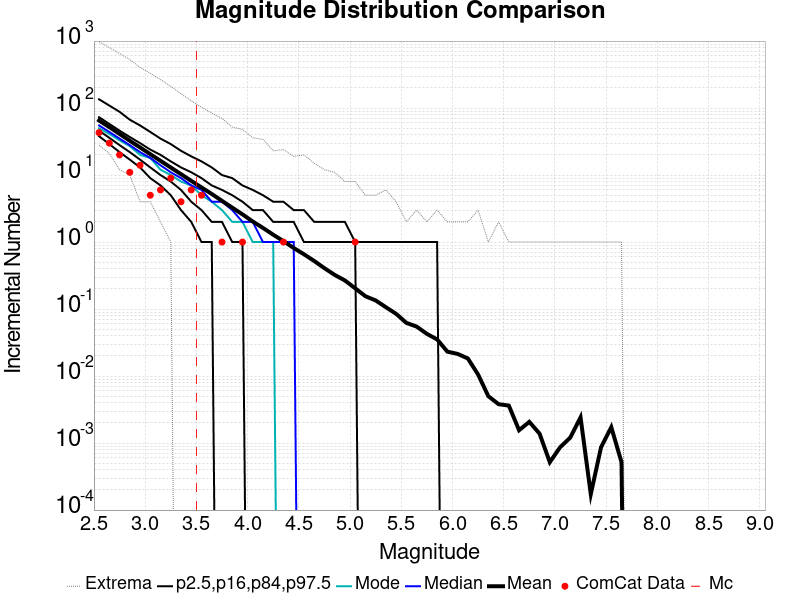

Values plotted in this chart, from the file beside it:
Magnitude, ComCat Data, Simulation Mean, Simulation Median, Simulation Mode, Simulation Minimum, Simulation Maximum, 2.5 %-ile, 16 %-ile, 84 %-ile, 97.5 %-ile
2.55, 43.0, 65.17, 55.0, 50.0, 28.0, 973.0, 38.0, 46.0, 73.0, 135.0
2.65, 30.0, 51.96, 44.0, 41.0, 21.0, 799.0, 29.0, 36.0, 58.0, 109.0
2.75, 20.0, 41.15, 35.0, 33.0, 12.0, 652.0, 22.0, 28.0, 46.0, 88.0
2.85, 11.0, 32.51, 28.0, 27.0, 10.0, 531.0, 17.0, 22.0, 37.0, 67.0
2.95, 14.0, 25.87, 22.0, 20.0, 4.0, 405.0, 13.0, 17.0, 30.0, 55.0
3.05, 5.0, 20.51, 18.0, 18.0, 4.0, 330.0, 9.0, 13.0, 24.0, 44.0
3.15, 6.0, 16.31, 14.0, 12.0, 2.0, 267.0, 7.0, 10.0, 20.0, 35.0
3.25, 9.0, 12.96, 11.0, 10.0, 1.0, 211.0, 5.0, 8.0, 16.0, 29.0
3.35, 4.0, 10.31, 9.0, 8.0, 0.0, 163.0, 3.0, 6.0, 13.0, 23.0
3.45, 6.0, 8.198, 7.0, 7.0, 0.0, 128.0, 2.0, 4.0, 11.0, 19.0
3.55, 5.0, 6.528, 6.0, 5.0, 0.0, 103.0, 1.0, 3.0, 9.0, 16.0
3.65, 0.0, 5.222, 4.0, 4.0, 0.0, 84.0, 1.0, 2.0, 7.0, 13.0
3.75, 1.0, 4.118, 4.0, 3.0, 0.0, 70.0, 0.0, 2.0, 6.0, 10.0
3.85, 0.0, 3.264, 3.0, 2.0, 0.0, 52.0, 0.0, 1.0, 5.0, 9.0
3.95, 1.0, 2.591, 2.0, 2.0, 0.0, 48.0, 0.0, 1.0, 4.0, 7.0
4.05, 0.0, 2.028, 2.0, 1.0, 0.0, 36.0, 0.0, 0.0, 3.0, 6.0
4.15, 0.0, 1.626, 1.0, 1.0, 0.0, 34.0, 0.0, 0.0, 3.0, 5.0
4.25, 0.0, 1.287, 1.0, 1.0, 0.0, 23.0, 0.0, 0.0, 2.0, 4.0
4.35, 1.0, 1.033, 1.0, 0.0, 0.0, 24.0, 0.0, 0.0, 2.0, 4.0
4.45, 0.0, 0.8154, 1.0, 0.0, 0.0, 19.0, 0.0, 0.0, 2.0, 3.0
4.55, 0.0, 0.6573, 0.0, 0.0, 0.0, 20.0, 0.0, 0.0, 1.0, 3.0
4.65, 0.0, 0.5223, 0.0, 0.0, 0.0, 15.0, 0.0, 0.0, 1.0, 2.0
4.75, 0.0, 0.4076, 0.0, 0.0, 0.0, 12.0, 0.0, 0.0, 1.0, 2.0
4.85, 0.0, 0.3233, 0.0, 0.0, 0.0, 11.0, 0.0, 0.0, 1.0, 2.0
4.95, 0.0, 0.267, 0.0, 0.0, 0.0, 8.0, 0.0, 0.0, 1.0, 2.0
5.05, 1.0, 0.2043, 0.0, 0.0, 0.0, 8.0, 0.0, 0.0, 1.0, 1.0
5.15, 0.0, 0.1553, 0.0, 0.0, 0.0, 5.0, 0.0, 0.0, 0.0, 1.0
5.25, 0.0, 0.1345, 0.0, 0.0, 0.0, 5.0, 0.0, 0.0, 0.0, 1.0
5.35, 0.0, 0.1066, 0.0, 0.0, 0.0, 6.0, 0.0, 0.0, 0.0, 1.0
5.45, 0.0, 0.0848, 0.0, 0.0, 0.0, 4.0, 0.0, 0.0, 0.0, 1.0
5.55, 0.0, 0.06218, 0.0, 0.0, 0.0, 2.0, 0.0, 0.0, 0.0, 1.0
5.65, 0.0, 0.05475, 0.0, 0.0, 0.0, 3.0, 0.0, 0.0, 0.0, 1.0
5.75, 0.0, 0.04266, 0.0, 0.0, 0.0, 2.0, 0.0, 0.0, 0.0, 1.0
5.85, 0.0, 0.03523, 0.0, 0.0, 0.0, 3.0, 0.0, 0.0, 0.0, 1.0
5.95, 0.0, 0.02314, 0.0, 0.0, 0.0, 2.0, 0.0, 0.0, 0.0, 0.0
6.05, 0.0, 0.02142, 0.0, 0.0, 0.0, 2.0, 0.0, 0.0, 0.0, 0.0
6.15, 0.0, 0.01831, 0.0, 0.0, 0.0, 2.0, 0.0, 0.0, 0.0, 0.0
6.25, 0.0, 0.01054, 0.0, 0.0, 0.0, 3.0, 0.0, 0.0, 0.0, 0.0
6.35, 0.0, 0.005009, 0.0, 0.0, 0.0, 1.0, 0.0, 0.0, 0.0, 0.0
6.45, 0.0, 0.0038, 0.0, 0.0, 0.0, 2.0, 0.0, 0.0, 0.0, 0.0
6.55, 0.0, 0.003627, 0.0, 0.0, 0.0, 1.0, 0.0, 0.0, 0.0, 0.0
6.65, 0.0, 0.001554, 0.0, 0.0, 0.0, 1.0, 0.0, 0.0, 0.0, 0.0
6.75, 0.0, 0.002073, 0.0, 0.0, 0.0, 1.0, 0.0, 0.0, 0.0, 0.0
6.85, 0.0, 0.001382, 0.0, 0.0, 0.0, 1.0, 0.0, 0.0, 0.0, 0.0
6.95, 0.0, 5.1813474E-4, 0.0, 0.0, 0.0, 1.0, 0.0, 0.0, 0.0, 0.0
7.05, 0.0, 8.6355786E-4, 0.0, 0.0, 0.0, 1.0, 0.0, 0.0, 0.0, 0.0
7.15, 0.0, 0.001209, 0.0, 0.0, 0.0, 1.0, 0.0, 0.0, 0.0, 0.0
7.25, 0.0, 0.002418, 0.0, 0.0, 0.0, 1.0, 0.0, 0.0, 0.0, 0.0
7.35, 0.0, 1.7271157E-4, 0.0, 0.0, 0.0, 1.0, 0.0, 0.0, 0.0, 0.0
7.45, 0.0, 8.6355786E-4, 0.0, 0.0, 0.0, 1.0, 0.0, 0.0, 0.0, 0.0
7.55, 0.0, 0.001727, 0.0, 0.0, 0.0, 1.0, 0.0, 0.0, 0.0, 0.0
7.65, 0.0, 5.1813474E-4, 0.0, 0.0, 0.0, 1.0, 0.0, 0.0, 0.0, 0.0
7.75, 0.0, 0.0, 0.0, 0.0, 0.0, 0.0, 0.0, 0.0, 0.0, 0.0
7.85, 0.0, 0.0, 0.0, 0.0, 0.0, 0.0, 0.0, 0.0, 0.0, 0.0
7.95, 0.0, 0.0, 0.0, 0.0, 0.0, 0.0, 0.0, 0.0, 0.0, 0.0
8.05, 0.0, 0.0, 0.0, 0.0, 0.0, 0.0, 0.0, 0.0, 0.0, 0.0
8.15, 0.0, 0.0, 0.0, 0.0, 0.0, 0.0, 0.0, 0.0, 0.0, 0.0
8.25, 0.0, 0.0, 0.0, 0.0, 0.0, 0.0, 0.0, 0.0, 0.0, 0.0
8.35, 0.0, 0.0, 0.0, 0.0, 0.0, 0.0, 0.0, 0.0, 0.0, 0.0
8.45, 0.0, 0.0, 0.0, 0.0, 0.0, 0.0, 0.0, 0.0, 0.0, 0.0
... 6 more rows
